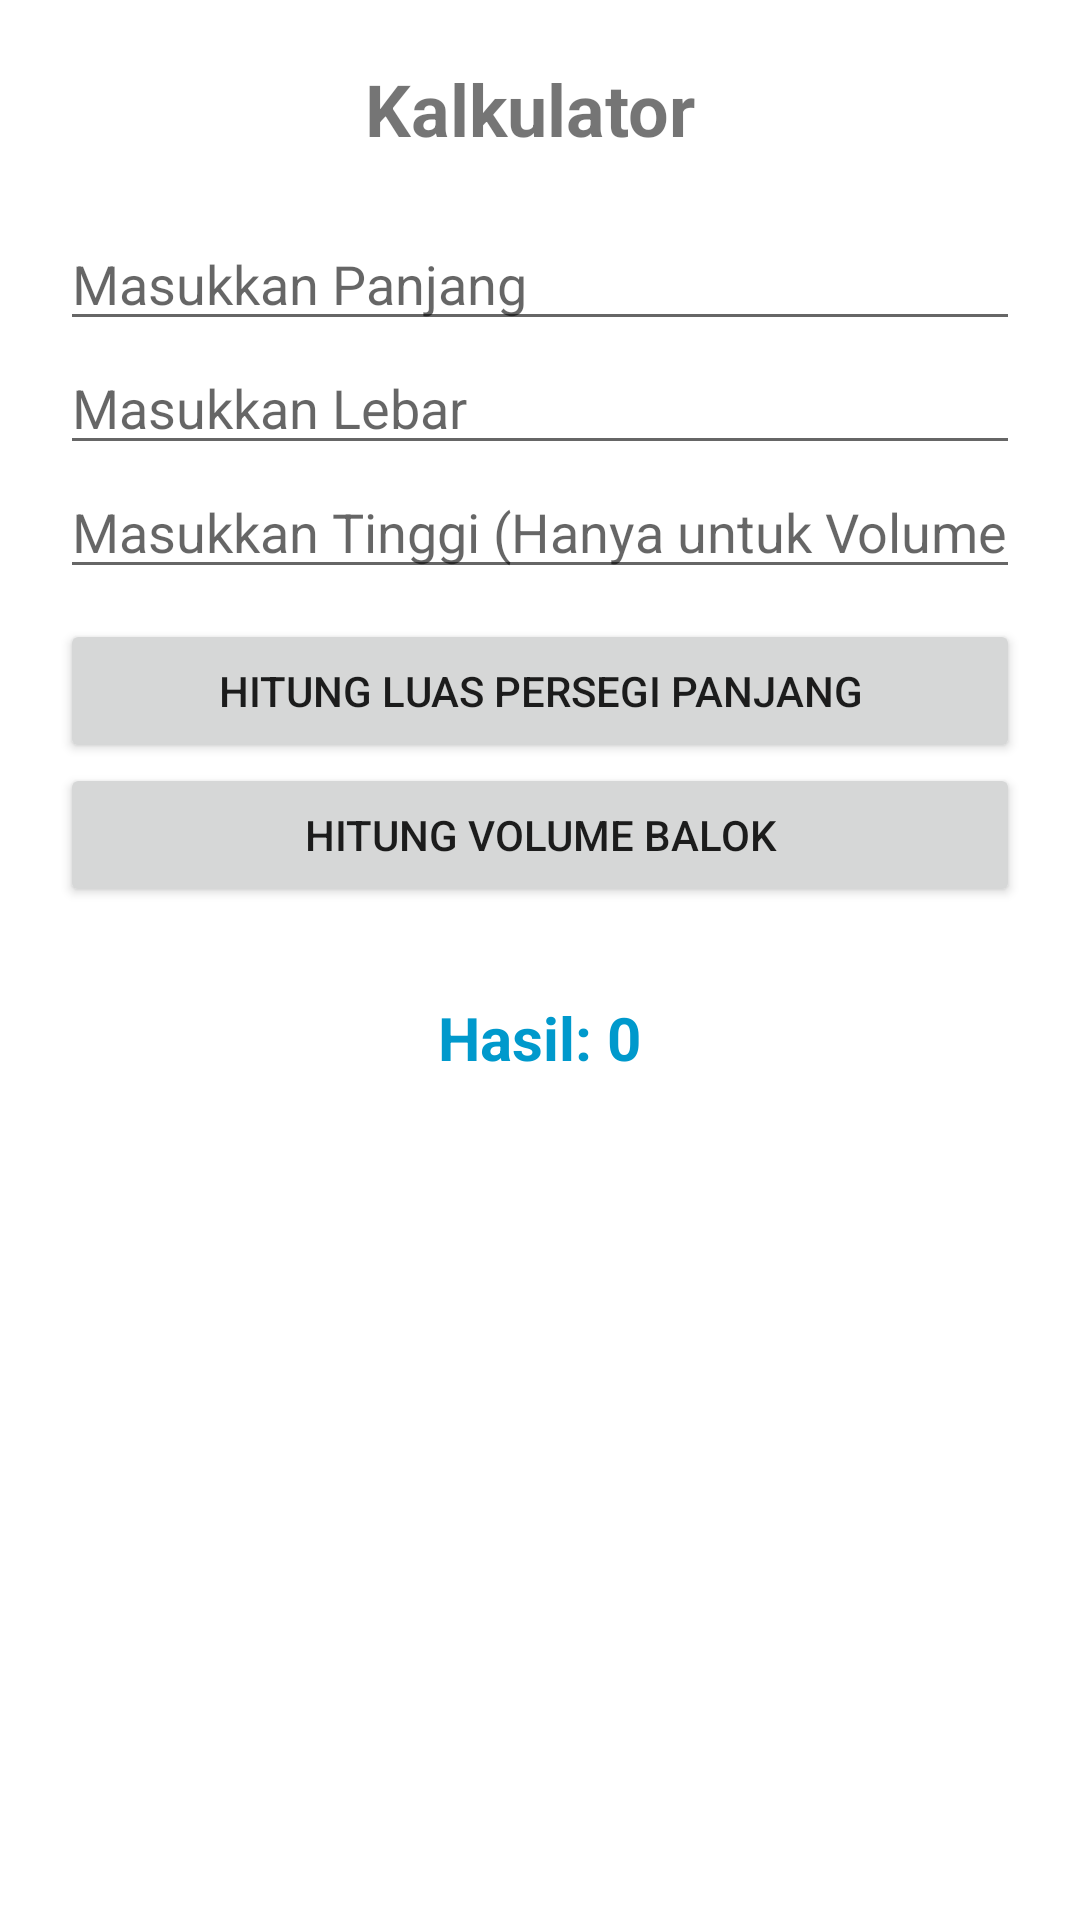

Android layout source for this screen:
<!-- AndroidManifest.xml: application theme Theme.Suciiapps -->
<!-- res/layout/activity_second.xml -->
<?xml version="1.0" encoding="utf-8"?>
<LinearLayout xmlns:android="http://schemas.android.com/apk/res/android"
    android:id="@+id/main"
    android:layout_width="match_parent"
    android:layout_height="match_parent"
    android:orientation="vertical"
    android:padding="20dp"
    android:gravity="center_horizontal">

    <TextView
        android:layout_width="wrap_content"
        android:layout_height="wrap_content"
        android:text="Kalkulator "
        android:textSize="24sp"
        android:textStyle="bold"
        android:layout_marginBottom="20dp"/>

    <EditText
        android:id="@+id/inputPanjang"
        android:layout_width="match_parent"
        android:layout_height="wrap_content"
        android:hint="Masukkan Panjang"
        android:inputType="numberDecimal" />

    <EditText
        android:id="@+id/inputLebar"
        android:layout_width="match_parent"
        android:layout_height="wrap_content"
        android:hint="Masukkan Lebar"
        android:inputType="numberDecimal" />

    <EditText
        android:id="@+id/inputTinggi"
        android:layout_width="match_parent"
        android:layout_height="wrap_content"
        android:hint="Masukkan Tinggi (Hanya untuk Volume)"
        android:inputType="numberDecimal" />

    <Button
        android:id="@+id/btnLuas"
        android:layout_width="match_parent"
        android:layout_height="wrap_content"
        android:text="Hitung Luas Persegi Panjang"
        android:layout_marginTop="10dp"/>

    <Button
        android:id="@+id/btnVolume"
        android:layout_width="match_parent"
        android:layout_height="wrap_content"
        android:text="Hitung Volume Balok" />

    <TextView
        android:id="@+id/tvHasil"
        android:layout_width="wrap_content"
        android:layout_height="wrap_content"
        android:text="Hasil: 0"
        android:textSize="20sp"
        android:textColor="@android:color/holo_blue_dark"
        android:layout_marginTop="30dp"
        android:textStyle="bold"/>

</LinearLayout>
<!-- resources referenced by this layout -->
<resources>
  <style name="Theme.Suciiapps" parent="Theme.MaterialComponents.DayNight.NoActionBar">
          <item name="colorPrimary">@color/primary_blue</item>
          <item name="colorSecondary">@color/secondary_blue</item>
          <item name="android:statusBarColor">@color/primary_start</item>
      </style>
  <color name="primary_blue">#5D5FEF</color>
  <color name="secondary_blue">#7879F1</color>
  <color name="primary_start">#5D5FEF</color>
</resources>
